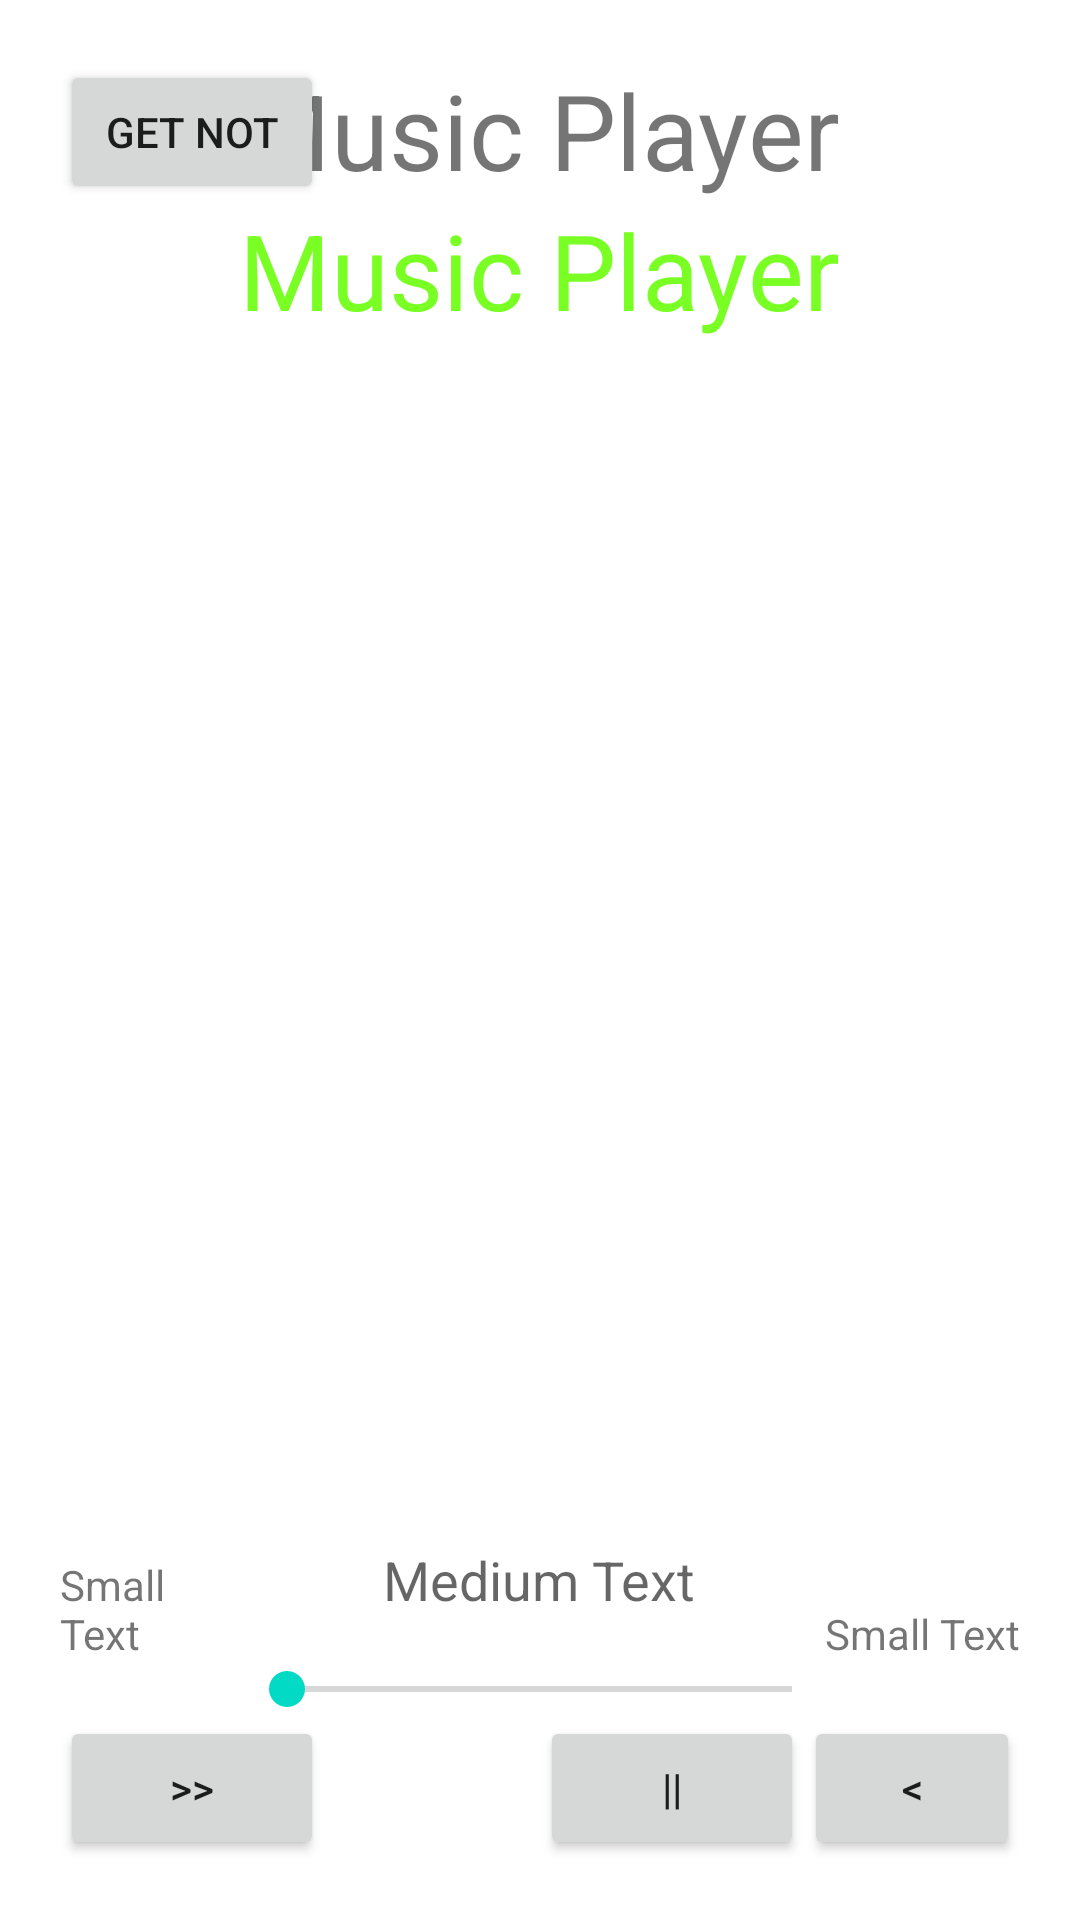

Write the Android layout XML for this screen, with the resource values it uses.
<!-- AndroidManifest.xml: application theme Theme.Audio_nots -->
<!-- res/layout/activity_main.xml -->
<?xml version="1.0" encoding="utf-8"?>
<RelativeLayout xmlns:android="http://schemas.android.com/apk/res/android"
    xmlns:tools="http://schemas.android.com/tools" android:layout_width="match_parent"
    android:layout_height="match_parent"
    android:paddingLeft="20dp"
    android:paddingRight="20dp"
    android:paddingTop="20dp"
    android:paddingBottom="20dp"
    tools:context=".MainActivity">

    <TextView android:text="Music Player" android:layout_width="wrap_content"
        android:layout_height="wrap_content"
        android:id="@+id/textview"
        android:textSize="35dp"
        android:layout_alignParentTop="true"
        android:layout_centerHorizontal="true" />

    <TextView
        android:layout_width="wrap_content"
        android:layout_height="wrap_content"
        android:text="Music Player"
        android:id="@+id/textView"
        android:layout_below="@+id/textview"
        android:layout_centerHorizontal="true"
        android:textColor="#ff7aff24"
        android:textSize="35dp" />

    <ImageView
        android:layout_width="wrap_content"
        android:layout_height="wrap_content"
        android:id="@+id/imageView"
        android:layout_below="@+id/textView"
        android:layout_centerHorizontal="true"
        android:src="@drawable/abc"/>

    <Button
        android:layout_width="wrap_content"
        android:layout_height="wrap_content"
        android:text="@string/forward"
        android:id="@+id/button"
        android:layout_alignParentBottom="true"
        android:layout_alignParentLeft="true"
        android:layout_alignParentStart="true" />

    <Button
        android:layout_width="wrap_content"
        android:layout_height="wrap_content"
        android:text="@string/pause"
        android:id="@+id/button2"
        android:layout_alignParentBottom="true"
        android:layout_alignLeft="@+id/imageView"
        android:layout_alignStart="@+id/imageView" />

    <Button
        android:layout_width="wrap_content"
        android:layout_height="wrap_content"
        android:text="@string/back"
        android:id="@+id/button3"
        android:layout_alignTop="@+id/button2"
        android:layout_toRightOf="@+id/button2"
        android:layout_toEndOf="@+id/button2" />

    <Button
        android:layout_width="wrap_content"
        android:layout_height="wrap_content"
        android:text="@string/rewind"
        android:id="@+id/button4"
        android:layout_alignTop="@+id/button3"
        android:layout_toRightOf="@+id/button3"
        android:layout_toEndOf="@+id/button3" />

    <SeekBar
        android:layout_width="wrap_content"
        android:layout_height="wrap_content"
        android:id="@+id/seekBar"
        android:layout_alignLeft="@+id/textview"
        android:layout_alignStart="@+id/textview"
        android:layout_alignRight="@+id/textview"
        android:layout_alignEnd="@+id/textview"
        android:layout_above="@+id/button" />

    <TextView
        android:layout_width="wrap_content"
        android:layout_height="wrap_content"
        android:textAppearance="?android:attr/textAppearanceSmall"
        android:text="Small Text"
        android:id="@+id/textView2"
        android:layout_above="@+id/seekBar"
        android:layout_toLeftOf="@+id/textView"
        android:layout_toStartOf="@+id/textView" />

    <TextView
        android:layout_width="wrap_content"
        android:layout_height="wrap_content"
        android:textAppearance="?android:attr/textAppearanceSmall"
        android:text="Small Text"
        android:id="@+id/textView3"
        android:layout_above="@+id/seekBar"
        android:layout_alignRight="@+id/button4"
        android:layout_alignEnd="@+id/button4" />

    <TextView
        android:layout_width="wrap_content"
        android:layout_height="wrap_content"
        android:textAppearance="?android:attr/textAppearanceMedium"
        android:text="Medium Text"
        android:id="@+id/textView4"
        android:layout_alignBaseline="@+id/textView2"
        android:layout_alignBottom="@+id/textView2"
        android:layout_centerHorizontal="true" />

    <Button
        android:id="@+id/sendMessageButton"
        android:layout_width="wrap_content"
        android:layout_height="wrap_content"
        android:onClick="sendNotification"
        android:text="get not" />


</RelativeLayout>
<!-- resources referenced by this layout -->
<resources>
  <string name="back">&lt;</string>
  <string name="forward">&gt;&gt;</string>
  <string name="pause">||</string>
  <string name="rewind">&lt;&lt;</string>
  <style name="Theme.Audio_nots" parent="Theme.MaterialComponents.DayNight.DarkActionBar">
          
          <item name="colorPrimary">@color/purple_500</item>
          <item name="colorPrimaryVariant">@color/purple_700</item>
          <item name="colorOnPrimary">@color/white</item>
          
          <item name="colorSecondary">@color/teal_200</item>
          <item name="colorSecondaryVariant">@color/teal_700</item>
          <item name="colorOnSecondary">@color/black</item>
          
          <item name="android:statusBarColor" tools:targetApi="l">?attr/colorPrimaryVariant</item>
          
      </style>
  <!-- not gathered from this repository: default colours our renderer supplied (Android Studio template values) -->
  <color name="purple_500">#FF6200EE</color>
  <color name="purple_700">#FF3700B3</color>
  <color name="teal_200">#FF03DAC5</color>
  <color name="teal_700">#FF018786</color>
  <color name="black">#FF000000</color>
  <color name="white">#FFFFFFFF</color>
</resources>
